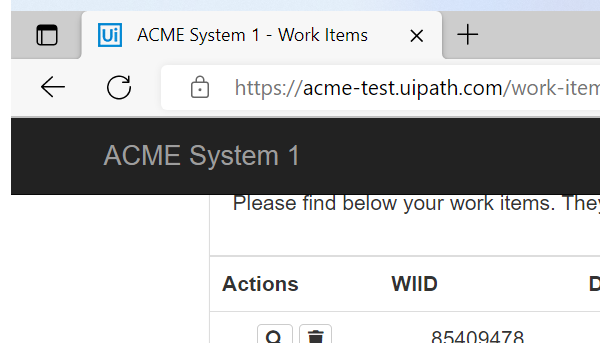
Task: The 2nd practice of REFramework - Generate Yearly Report - The dispatcher project
Workflow: System1_Close

Step 1: Attach Browser 'msedge.exe ACME' in window 'ACME System 1*' (msedge.exe)

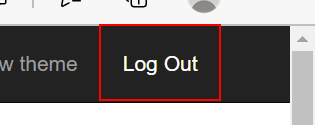
Step 2: click on the link 'Log Out'
